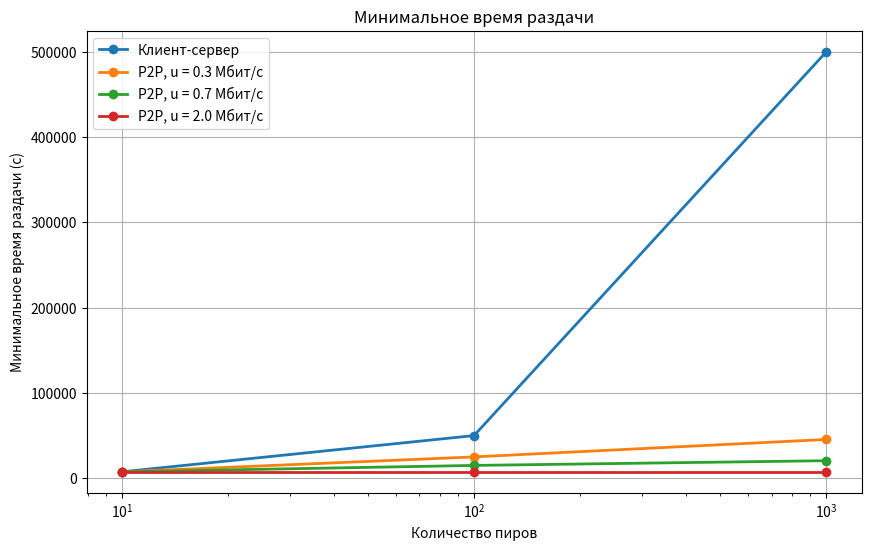

Reproduce this figure in Python.
from math import ceil
import pandas as pd
import matplotlib.pyplot as plt

F = 15000
us = 30
di = 2

Ns = [10, 100, 1000]
us_peers = [0.3, 0.7, 2.0]

T_cs = []

for N in Ns:
    t = max(
        N * F / us, 
        F / di
    )
    T_cs.append(t)

T_p2p = {}

for u in us_peers:
    times = []

    for N in Ns:
        t = max(
            F / us,
            F / di,
            (N * F) / (us + N * u)
        )

        times.append(t)

    T_p2p[u] = times


print("Клиент-сервер")
for N, t in zip(Ns, T_cs):
    print(f"N = {N}: {t:.2f} c")

print("\nP2P")

for u in us_peers:
    print(f"\nu = {u} Мбит/с")

    for N, t in zip(Ns, T_p2p[u]):
        print(f"N = {N}: {t:.2f} c")


plt.figure(figsize=(10, 6))

plt.plot(
    Ns,
    T_cs,
    marker='o',
    linewidth=2,
    label='Клиент-сервер'
)

for u in us_peers:
    plt.plot(
        Ns,
        T_p2p[u],
        marker='o',
        linewidth=2,
        label=f'P2P, u = {u} Мбит/с'
    )

plt.xscale('log')
plt.xlabel('Количество пиров')
plt.ylabel('Минимальное время раздачи (с)')
plt.title('Минимальное время раздачи')
plt.grid(True)
plt.legend()
plt.show()
